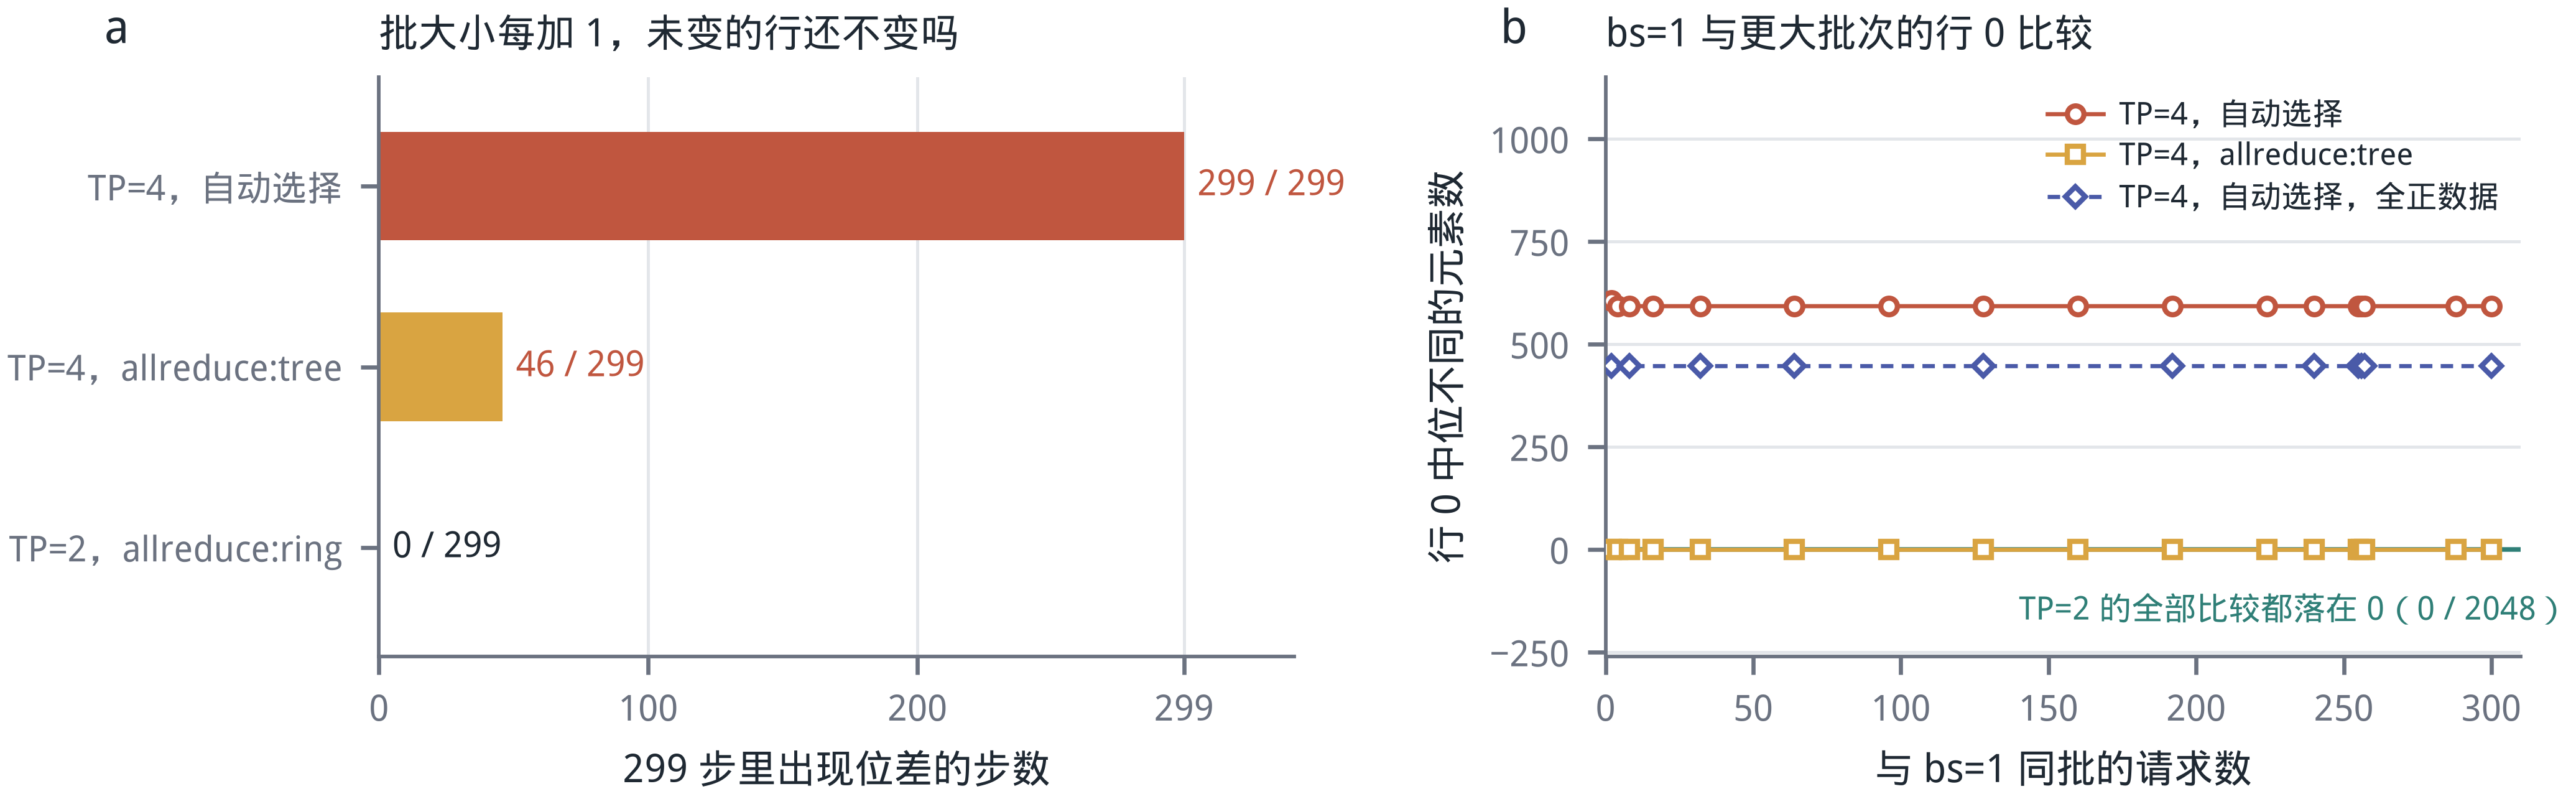

Data behind this chart, as committed beside it:
panel, series, steps, steps_with_diff
a, TP=4，自动选择, 299, 299
a, TP=4，allreduce:tree, 299, 46
a, TP=2，allreduce:ring, 299, 0
b, TP=4，自动选择, 17, 17
b, TP=4，allreduce:tree, 17, 0
b, TP=4，自动选择，全正数据, 11, 11
